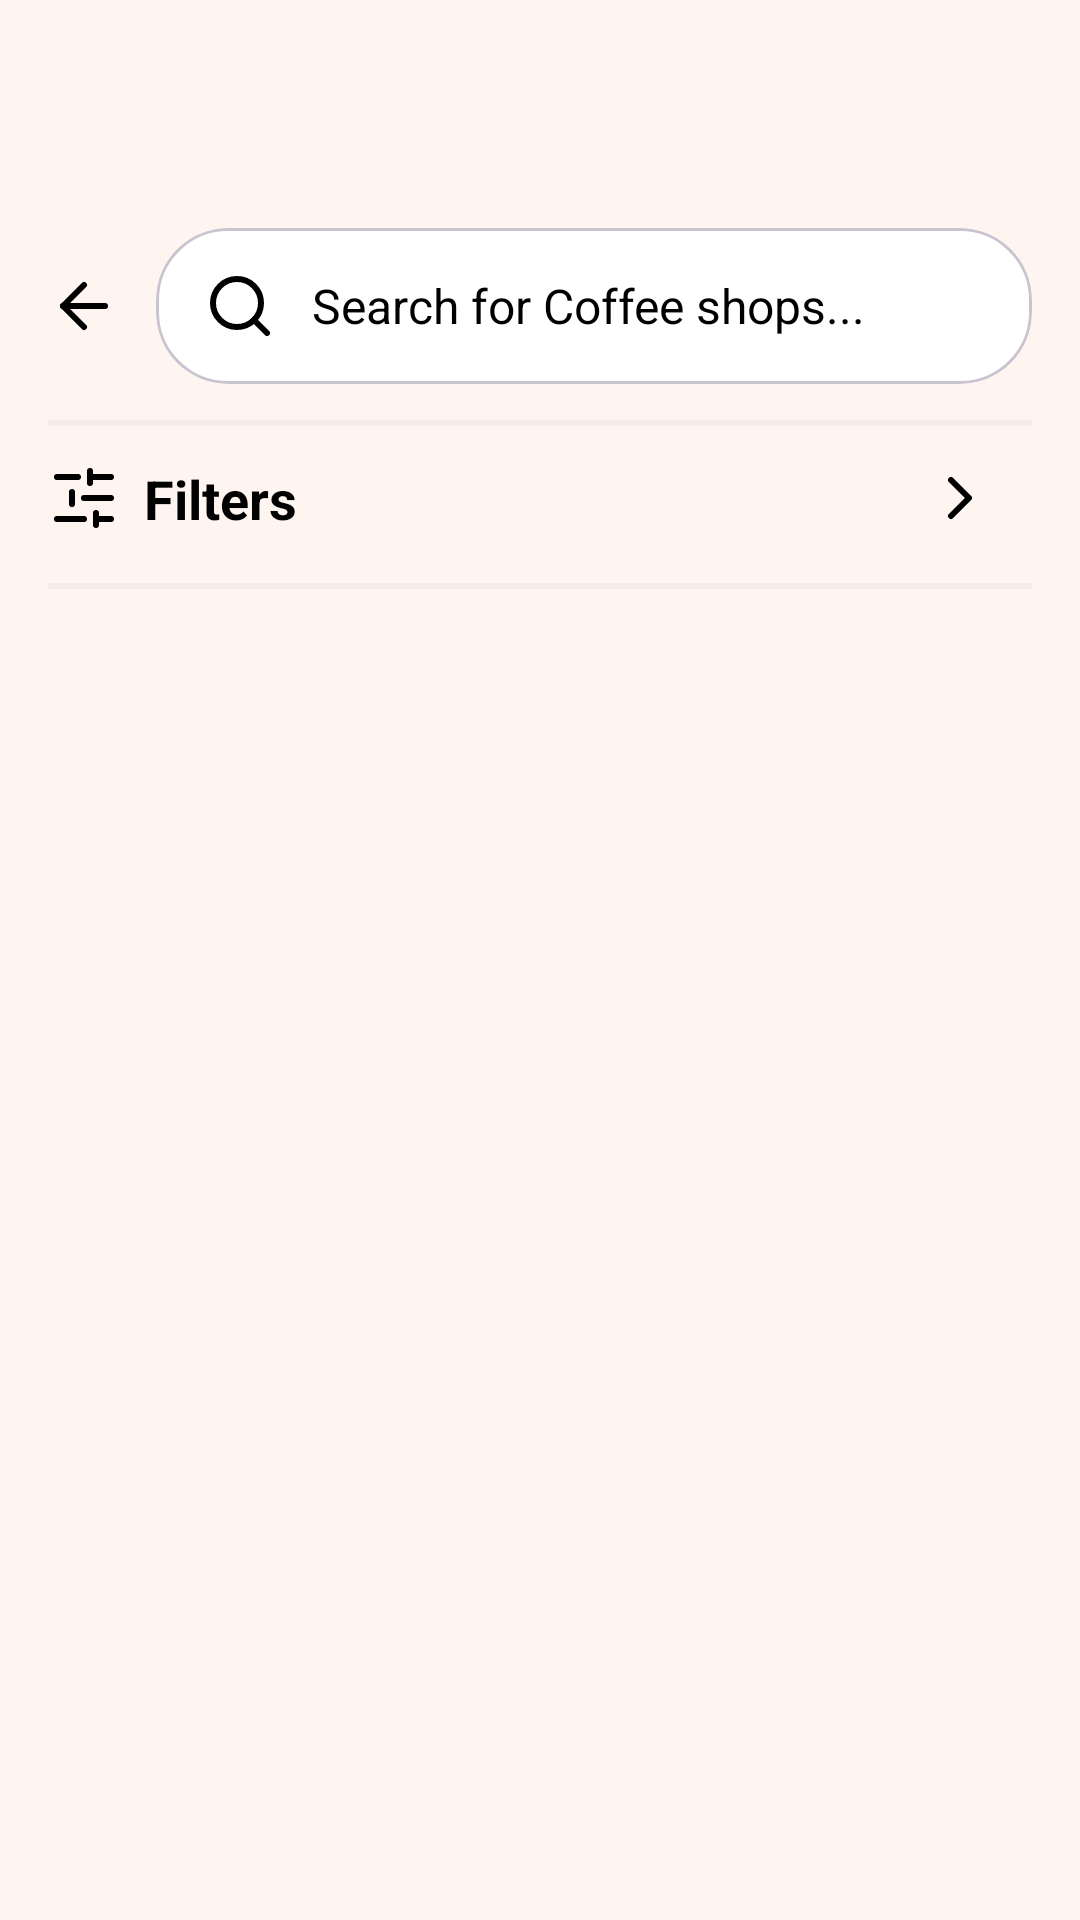

Write the Android layout XML for this screen, with the resource values it uses.
<!-- AndroidManifest.xml: application theme Theme.CapeTownCoffees -->
<!-- res/layout/fragment_home_search.xml -->
<?xml version="1.0" encoding="utf-8"?>
<androidx.constraintlayout.widget.ConstraintLayout xmlns:android="http://schemas.android.com/apk/res/android"
    xmlns:app="http://schemas.android.com/apk/res-auto"
    xmlns:tools="http://schemas.android.com/tools"
    android:layout_width="match_parent"
    android:layout_height="match_parent"
    android:background="@color/background"
    android:padding="16dp"
    tools:context=".ui.search.SearchFragment">

    
    <ImageView
        android:id="@+id/btnBack"
        android:layout_width="24dp"
        android:layout_height="24dp"
        android:layout_marginTop="60dp"
        android:contentDescription="@string/action_back"
        android:src="@drawable/ic_ctc_arrow_back"
        app:layout_constraintBottom_toBottomOf="@id/searchBar"
        app:layout_constraintStart_toStartOf="parent"
        app:layout_constraintTop_toTopOf="parent"
        app:tint="@color/text_primary" />

    <com.google.android.material.card.MaterialCardView
        android:id="@+id/searchBar"
        android:layout_width="0dp"
        android:layout_height="52dp"
        android:layout_marginStart="12dp"
        android:layout_marginTop="60dp"
        app:cardBackgroundColor="@color/surface"
        app:cardCornerRadius="24dp"
        app:cardElevation="0dp"
        app:layout_constraintEnd_toEndOf="parent"
        app:layout_constraintStart_toEndOf="@id/btnBack"
        app:layout_constraintTop_toTopOf="parent">

        <LinearLayout
            android:layout_width="match_parent"
            android:layout_height="match_parent"
            android:gravity="center_vertical"
            android:orientation="horizontal"
            android:paddingStart="16dp"
            android:paddingEnd="8dp">

            <ImageView
                android:id="@+id/iconSearch"
                android:layout_width="24dp"
                android:layout_height="24dp"
                android:src="@drawable/ic_ctc_search"
                app:tint="@color/icon_primary" />

            <com.google.android.material.textfield.TextInputEditText
                android:id="@+id/etSearch"
                android:layout_width="0dp"
                android:layout_height="match_parent"
                android:layout_weight="1"
                android:background="@null"
                android:hint="@string/search_for_coffee_shops"
                android:imeOptions="actionSearch"
                android:inputType="text"
                android:paddingStart="12dp"
                android:paddingEnd="8dp"
                android:textColor="@color/text_primary"
                android:textColorHint="@color/text_tip"
                android:textSize="16sp" />
        </LinearLayout>
    </com.google.android.material.card.MaterialCardView>

    
    <View
        android:id="@+id/divider2"
        android:layout_width="380dp"
        android:layout_height="2dp"
        android:layout_marginTop="12dp"
        android:alpha="0.3"
        android:background="?android:attr/listDivider"
        app:layout_constraintStart_toStartOf="parent"
        app:layout_constraintTop_toBottomOf="@+id/searchBar" />

    <androidx.core.widget.NestedScrollView
        android:layout_width="0dp"
        android:layout_height="0dp"
        android:layout_marginTop="4dp"
        app:layout_constraintBottom_toBottomOf="parent"
        app:layout_constraintEnd_toEndOf="parent"
        app:layout_constraintStart_toStartOf="parent"
        app:layout_constraintTop_toBottomOf="@+id/divider2">

        <LinearLayout
            android:layout_width="match_parent"
            android:layout_height="wrap_content"
            android:orientation="vertical">

            
            <LinearLayout
                android:id="@+id/masterFilterButton"
                android:layout_width="match_parent"
                android:layout_height="wrap_content"
                android:gravity="center_vertical"
                android:orientation="horizontal"
                android:paddingVertical="8dp">

                <ImageView
                    android:layout_width="24dp"
                    android:layout_height="24dp"
                    android:src="@drawable/ic_ctc_filter" />

                <TextView
                    android:layout_width="0dp"
                    android:layout_height="wrap_content"
                    android:layout_marginStart="8dp"
                    android:layout_weight="1"
                    android:text="@string/search_filters"
                    android:textColor="@color/text_primary"
                    android:textSize="18sp"
                    android:textStyle="bold" />

                <ImageView
                    android:id="@+id/masterFilterArrow"
                    android:layout_width="24dp"
                    android:layout_height="24dp"
                    android:layout_marginRight="12dp"
                    android:src="@drawable/ic_ctc_arrow_drop_foward" />
            </LinearLayout>

            
            <View
                android:id="@+id/divider"
                android:layout_width="match_parent"
                android:layout_height="2dp"
                android:layout_marginTop="8dp"
                android:alpha="0.3"
                android:background="?android:attr/listDivider" />

            
            <LinearLayout
                android:id="@+id/filtersContainer"
                android:layout_width="match_parent"
                android:layout_height="wrap_content"
                android:orientation="vertical"
                android:visibility="gone"
                tools:visibility="visible">

                <androidx.recyclerview.widget.RecyclerView
                    android:id="@+id/recyclerCategories"
                    android:layout_width="match_parent"
                    android:layout_height="wrap_content"
                    android:clipToPadding="false"
                    android:nestedScrollingEnabled="false"
                    android:visibility="visible"
                    tools:listitem="@layout/item_category_filter" />
            </LinearLayout>

        </LinearLayout>
    </androidx.core.widget.NestedScrollView>
</androidx.constraintlayout.widget.ConstraintLayout>
<!-- res/layout/item_category_filter.xml (included above) -->
<?xml version="1.0" encoding="utf-8"?>
<LinearLayout xmlns:android="http://schemas.android.com/apk/res/android"
    xmlns:app="http://schemas.android.com/apk/res-auto"
    xmlns:tools="http://schemas.android.com/tools"
    android:layout_width="match_parent"
    android:layout_height="wrap_content"
    android:orientation="vertical"
    android:paddingTop="12dp"
    android:paddingBottom="12dp"
    android:paddingStart="12dp"
    android:paddingEnd="0dp">

    <LinearLayout
        android:id="@+id/headerRow"
        android:layout_width="match_parent"
        android:layout_height="wrap_content"
        android:gravity="center_vertical"
        android:orientation="horizontal"
        android:paddingEnd="12dp">

        <TextView
            android:id="@+id/tvCategoryTitle"
            android:layout_width="0dp"
            android:layout_height="wrap_content"
            android:layout_weight="1"
            android:textColor="@color/text_primary"
            android:textSize="16sp"
            android:textStyle="bold"
            tools:text="@string/category" />

        <ImageView
            android:id="@+id/ivArrow"
            android:layout_width="24dp"
            android:layout_height="24dp"
            android:src="@drawable/ic_ctc_arrow_drop_foward"
            app:tint="@color/text_primary" />
    </LinearLayout>

    <HorizontalScrollView
        android:id="@+id/pillsScrollView"
        android:layout_width="match_parent"
        android:layout_height="wrap_content"
        android:scrollbars="none"
        android:visibility="gone"
        android:layout_marginTop="8dp"
        tools:visibility="visible">

        <LinearLayout
            android:id="@+id/optionsContainer"
            android:layout_width="wrap_content"
            android:layout_height="wrap_content"
            android:orientation="horizontal">
        </LinearLayout>
    </HorizontalScrollView>

</LinearLayout>
<!-- resources referenced by this layout -->
<resources>
  <color name="background">#fff5f0</color>
  <color name="icon_primary">#d4ae96</color>
  <color name="surface">#FFFFFF</color>
  <color name="text_primary">@color/black</color>
  <color name="text_tip">#9e9998</color>
  <!-- drawable ic_ctc_arrow_drop_foward (drawable) -->
  <vector xmlns:android="http://schemas.android.com/apk/res/android"
      android:width="24dp"
      android:height="24dp"
      android:viewportWidth="24"
      android:viewportHeight="24">
    <path
        android:pathData="m9,18 l6,-6 -6,-6"
        android:strokeLineJoin="round"
        android:strokeWidth="2"
        android:fillColor="#00000000"
        android:strokeColor="@color/text_primary"
        android:strokeLineCap="round"/>
  </vector>
  <string name="action_back">Back</string>
  <string name="category">Category</string>
  <string name="search_filters">Filters</string>
  <string name="search_for_coffee_shops">Search for Coffee shops...</string>
  <color name="black">#FF000000</color>
  <color name="coffee_medium">#5D4037</color>
  <color name="coffee_dark">#3E2723</color>
  <color name="white">#FFFFFFFF</color>
  <color name="nav_bar_pill">#382a23</color>
  <color name="coffee_light">#8D6E63</color>
  <style name="TextAppearance.App.Headline1" parent="TextAppearance.MaterialComponents.Headline4">
          <item name="android:textColor">@color/text_primary</item>
          <item name="android:textStyle">bold</item>
      </style>
  <style name="TextAppearance.App.Headline2" parent="TextAppearance.MaterialComponents.Headline6">
          <item name="android:textColor">@color/text_primary</item>
          <item name="android:textStyle">bold</item>
      </style>
  <style name="TextAppearance.App.Body1" parent="TextAppearance.MaterialComponents.Body1">
          <item name="android:textColor">@color/text_primary</item>
      </style>
  <style name="Widget.App.Button" parent="Widget.MaterialComponents.Button">
          <item name="android:textAllCaps">false</item>
          <item name="android:padding">12dp</item>
          <item name="cornerRadius">8dp</item>
          <item name="android:textColor">@color/button_text</item>
          <item name="backgroundTint">@color/button_primary</item>
      </style>
  <style name="Widget.App.Button.Outlined" parent="Widget.MaterialComponents.Button.OutlinedButton">
          <item name="android:textAllCaps">false</item>
          <item name="android:padding">12dp</item>
          <item name="cornerRadius">8dp</item>
          <item name="strokeColor">@color/google_button_stroke</item>
          <item name="android:textColor">@color/google_button_text</item>
          <item name="android:backgroundTint">@color/google_button</item>
      </style>
  <style name="Widget.App.CardView" parent="Widget.MaterialComponents.CardView">
          <item name="cardElevation">4dp</item>
          <item name="cardCornerRadius">8dp</item>
          <item name="contentPadding">16dp</item>
      </style>
  <color name="button_text">@color/white</color>
  <color name="button_primary">@color/coffee_medium</color>
  <color name="google_button_stroke">#DDDDDD</color>
  <color name="google_button_text">#444444</color>
  <color name="google_button">@color/white</color>
  <color name="input_stroke">@color/coffee_light</color>
  <color name="input_background">#fff5f0</color>
  <style name="TextAppearance.App.Caption" parent="TextAppearance.MaterialComponents.Caption">
          <item name="android:textColor">@color/coffee_medium</item>
      </style>
  <color name="star_filled">#FFC107</color>
  <color name="star_empty">#66FFFFFF</color>
</resources>
